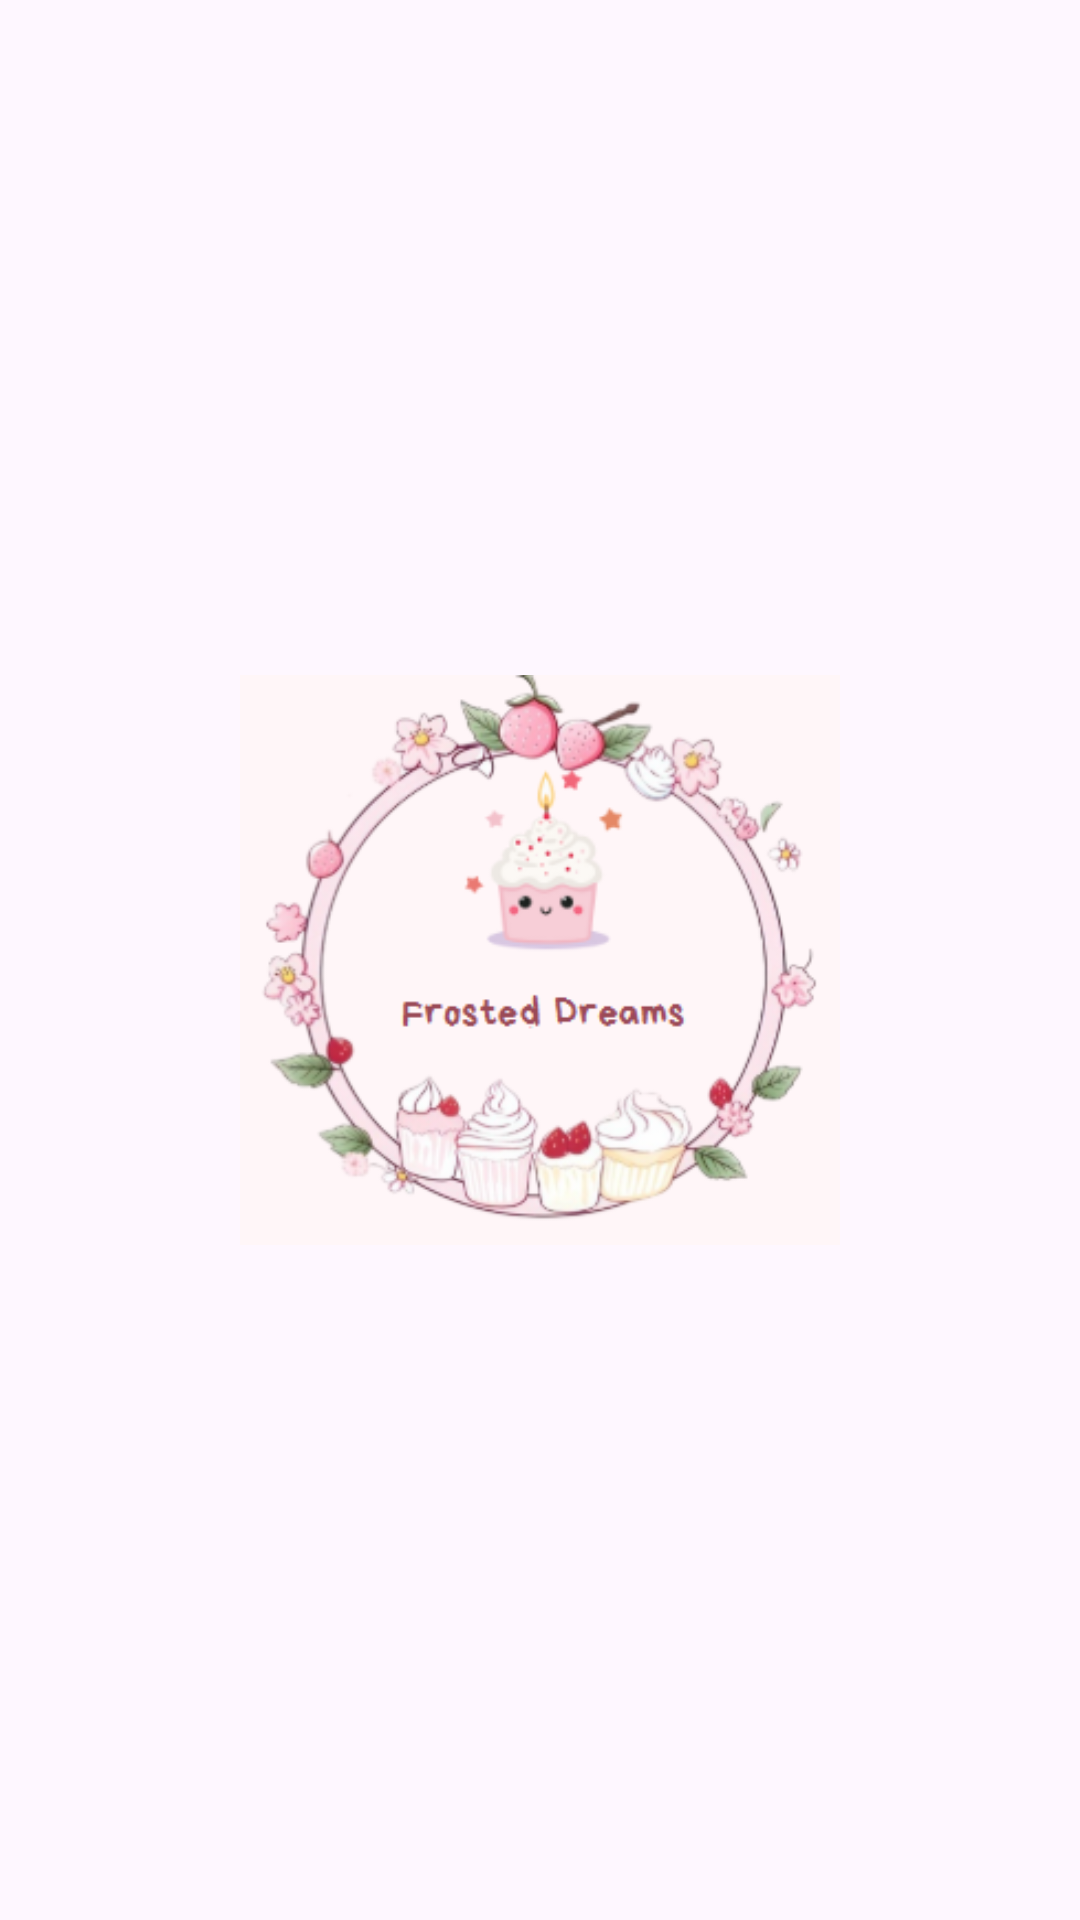

The Android layout XML behind this screen, and the referenced resources:
<!-- AndroidManifest.xml: application theme Theme.Cupcakemaker -->
<!-- res/layout/activity_splash.xml -->
<?xml version="1.0" encoding="utf-8"?>
<RelativeLayout xmlns:android="http://schemas.android.com/apk/res/android"
    android:id="@+id/splashLayout"
    android:layout_width="match_parent"
    android:layout_height="match_parent"
    android:background="@drawable/splashscreen_bg"
    android:padding="24dp">

    
    <ImageView
        android:id="@+id/appIcon"
        android:layout_width="200dp"
        android:layout_height="200dp"
        android:layout_centerInParent="true"
        android:src="@drawable/logo"
        android:contentDescription="App Logo" />

    
    <TextView
        android:id="@+id/welcomeText"
        android:layout_width="wrap_content"
        android:layout_height="wrap_content"
        android:text="Welcome to Cupcake Maker!"
        android:textSize="22sp"
        android:textStyle="bold"
        android:textColor="#6D4C41"
        android:layout_below="@id/appIcon"
        android:layout_centerHorizontal="true"
        android:layout_marginTop="24dp"
        android:visibility="gone" />

    
    <Button
        android:id="@+id/startButton"
        android:layout_width="wrap_content"
        android:layout_height="wrap_content"
        android:text="Start"
        android:layout_below="@id/welcomeText"
        android:layout_centerHorizontal="true"
        android:layout_marginTop="24dp"
        android:visibility="gone" />

    
    <Button
        android:id="@+id/instructionsButton"
        android:layout_width="wrap_content"
        android:layout_height="wrap_content"
        android:text="Instructions"
        android:layout_below="@id/startButton"
        android:layout_centerHorizontal="true"
        android:layout_marginTop="16dp"
        android:visibility="gone" />
</RelativeLayout>
<!-- resources referenced by this layout -->
<resources>
  <!-- drawable logo: png bitmap (drawable, 63266 bytes) -->
  <style name="Theme.Cupcakemaker" parent="Base.Theme.Cupcakemaker" />
  <style name="Base.Theme.Cupcakemaker" parent="Theme.Material3.DayNight.NoActionBar">
          
          
      </style>
</resources>
